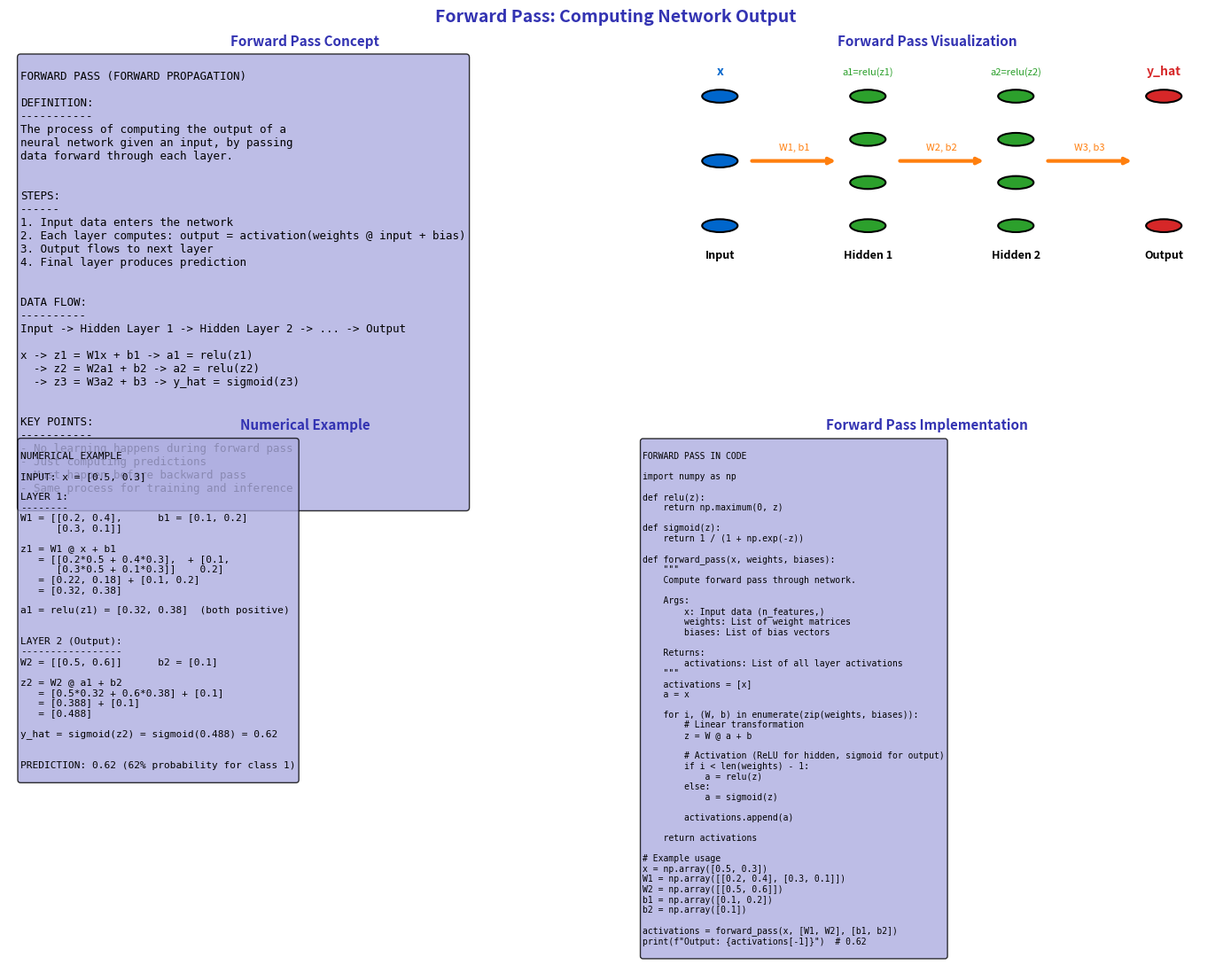

Recreate this plot in Python. (Note: this script raises an exception after producing the figure.)
"""Forward Pass - How Information Flows Through the Network"""
import matplotlib.pyplot as plt
import numpy as np
from pathlib import Path

plt.rcParams.update({
    'font.size': 10,
    'axes.labelsize': 10,
    'axes.titlesize': 11,
    'xtick.labelsize': 9,
    'ytick.labelsize': 9,
    'legend.fontsize': 9,
    'figure.figsize': (10, 6),
    'figure.dpi': 150
})

MLPURPLE = '#3333B2'
MLLAVENDER = '#ADADE0'
MLBLUE = '#0066CC'
MLORANGE = '#FF7F0E'
MLGREEN = '#2CA02C'
MLRED = '#D62728'

fig, axes = plt.subplots(2, 2, figsize=(14, 10))
fig.suptitle('Forward Pass: Computing Network Output', fontsize=14, fontweight='bold', color=MLPURPLE)

# Plot 1: Forward pass concept
ax1 = axes[0, 0]
ax1.axis('off')

concept = '''
FORWARD PASS (FORWARD PROPAGATION)

DEFINITION:
-----------
The process of computing the output of a
neural network given an input, by passing
data forward through each layer.


STEPS:
------
1. Input data enters the network
2. Each layer computes: output = activation(weights @ input + bias)
3. Output flows to next layer
4. Final layer produces prediction


DATA FLOW:
----------
Input -> Hidden Layer 1 -> Hidden Layer 2 -> ... -> Output

x -> z1 = W1x + b1 -> a1 = relu(z1)
  -> z2 = W2a1 + b2 -> a2 = relu(z2)
  -> z3 = W3a2 + b3 -> y_hat = sigmoid(z3)


KEY POINTS:
-----------
- No learning happens during forward pass
- Just computing predictions
- Must happen before backward pass
- Same process for training and inference
'''

ax1.text(0.02, 0.98, concept, transform=ax1.transAxes, fontsize=9,
         verticalalignment='top', fontfamily='monospace',
         bbox=dict(boxstyle='round', facecolor=MLLAVENDER, alpha=0.8))
ax1.set_title('Forward Pass Concept', fontsize=11, fontweight='bold', color=MLPURPLE)

# Plot 2: Visual diagram of forward pass
ax2 = axes[0, 1]
ax2.axis('off')

# Draw network with forward arrows
layer_x = [0.15, 0.4, 0.65, 0.9]
layer_sizes = [3, 4, 4, 2]
layer_names = ['Input', 'Hidden 1', 'Hidden 2', 'Output']
colors = [MLBLUE, MLGREEN, MLGREEN, MLRED]

# Draw nodes
for l, (x, size, name, color) in enumerate(zip(layer_x, layer_sizes, layer_names, colors)):
    y_positions = np.linspace(0.2, 0.8, size)
    for i, y in enumerate(y_positions):
        circle = plt.Circle((x, y), 0.03, color=color, ec='black', linewidth=1.5)
        ax2.add_patch(circle)
    ax2.text(x, 0.05, name, ha='center', fontsize=9, fontweight='bold')

# Draw forward arrows
for l in range(len(layer_x) - 1):
    mid_x = (layer_x[l] + layer_x[l+1]) / 2
    ax2.annotate('', xy=(layer_x[l+1] - 0.05, 0.5), xytext=(layer_x[l] + 0.05, 0.5),
                arrowprops=dict(arrowstyle='->', color=MLORANGE, lw=3))
    ax2.text(mid_x, 0.55, f'W{l+1}, b{l+1}', ha='center', fontsize=8, color=MLORANGE)

# Add computation labels
ax2.text(0.15, 0.9, 'x', ha='center', fontsize=10, fontweight='bold', color=MLBLUE)
ax2.text(0.4, 0.9, 'a1=relu(z1)', ha='center', fontsize=8, color=MLGREEN)
ax2.text(0.65, 0.9, 'a2=relu(z2)', ha='center', fontsize=8, color=MLGREEN)
ax2.text(0.9, 0.9, 'y_hat', ha='center', fontsize=10, fontweight='bold', color=MLRED)

ax2.set_xlim(0, 1)
ax2.set_ylim(0, 1)
ax2.set_title('Forward Pass Visualization', fontsize=11, fontweight='bold', color=MLPURPLE)

# Plot 3: Numerical example
ax3 = axes[1, 0]
ax3.axis('off')

example = '''
NUMERICAL EXAMPLE

INPUT: x = [0.5, 0.3]

LAYER 1:
--------
W1 = [[0.2, 0.4],      b1 = [0.1, 0.2]
      [0.3, 0.1]]

z1 = W1 @ x + b1
   = [[0.2*0.5 + 0.4*0.3],  + [0.1,
      [0.3*0.5 + 0.1*0.3]]    0.2]
   = [0.22, 0.18] + [0.1, 0.2]
   = [0.32, 0.38]

a1 = relu(z1) = [0.32, 0.38]  (both positive)


LAYER 2 (Output):
-----------------
W2 = [[0.5, 0.6]]      b2 = [0.1]

z2 = W2 @ a1 + b2
   = [0.5*0.32 + 0.6*0.38] + [0.1]
   = [0.388] + [0.1]
   = [0.488]

y_hat = sigmoid(z2) = sigmoid(0.488) = 0.62


PREDICTION: 0.62 (62% probability for class 1)
'''

ax3.text(0.02, 0.98, example, transform=ax3.transAxes, fontsize=8,
         verticalalignment='top', fontfamily='monospace',
         bbox=dict(boxstyle='round', facecolor=MLLAVENDER, alpha=0.8))
ax3.set_title('Numerical Example', fontsize=11, fontweight='bold', color=MLPURPLE)

# Plot 4: Forward pass in code
ax4 = axes[1, 1]
ax4.axis('off')

code = '''
FORWARD PASS IN CODE

import numpy as np

def relu(z):
    return np.maximum(0, z)

def sigmoid(z):
    return 1 / (1 + np.exp(-z))

def forward_pass(x, weights, biases):
    """
    Compute forward pass through network.

    Args:
        x: Input data (n_features,)
        weights: List of weight matrices
        biases: List of bias vectors

    Returns:
        activations: List of all layer activations
    """
    activations = [x]
    a = x

    for i, (W, b) in enumerate(zip(weights, biases)):
        # Linear transformation
        z = W @ a + b

        # Activation (ReLU for hidden, sigmoid for output)
        if i < len(weights) - 1:
            a = relu(z)
        else:
            a = sigmoid(z)

        activations.append(a)

    return activations

# Example usage
x = np.array([0.5, 0.3])
W1 = np.array([[0.2, 0.4], [0.3, 0.1]])
W2 = np.array([[0.5, 0.6]])
b1 = np.array([0.1, 0.2])
b2 = np.array([0.1])

activations = forward_pass(x, [W1, W2], [b1, b2])
print(f"Output: {activations[-1]}")  # 0.62
'''

ax4.text(0.02, 0.98, code, transform=ax4.transAxes, fontsize=7,
         verticalalignment='top', fontfamily='monospace',
         bbox=dict(boxstyle='round', facecolor=MLLAVENDER, alpha=0.8))
ax4.set_title('Forward Pass Implementation', fontsize=11, fontweight='bold', color=MLPURPLE)

plt.tight_layout()
plt.savefig(Path(__file__).parent / 'chart.pdf', dpi=300, bbox_inches='tight')
plt.close()
